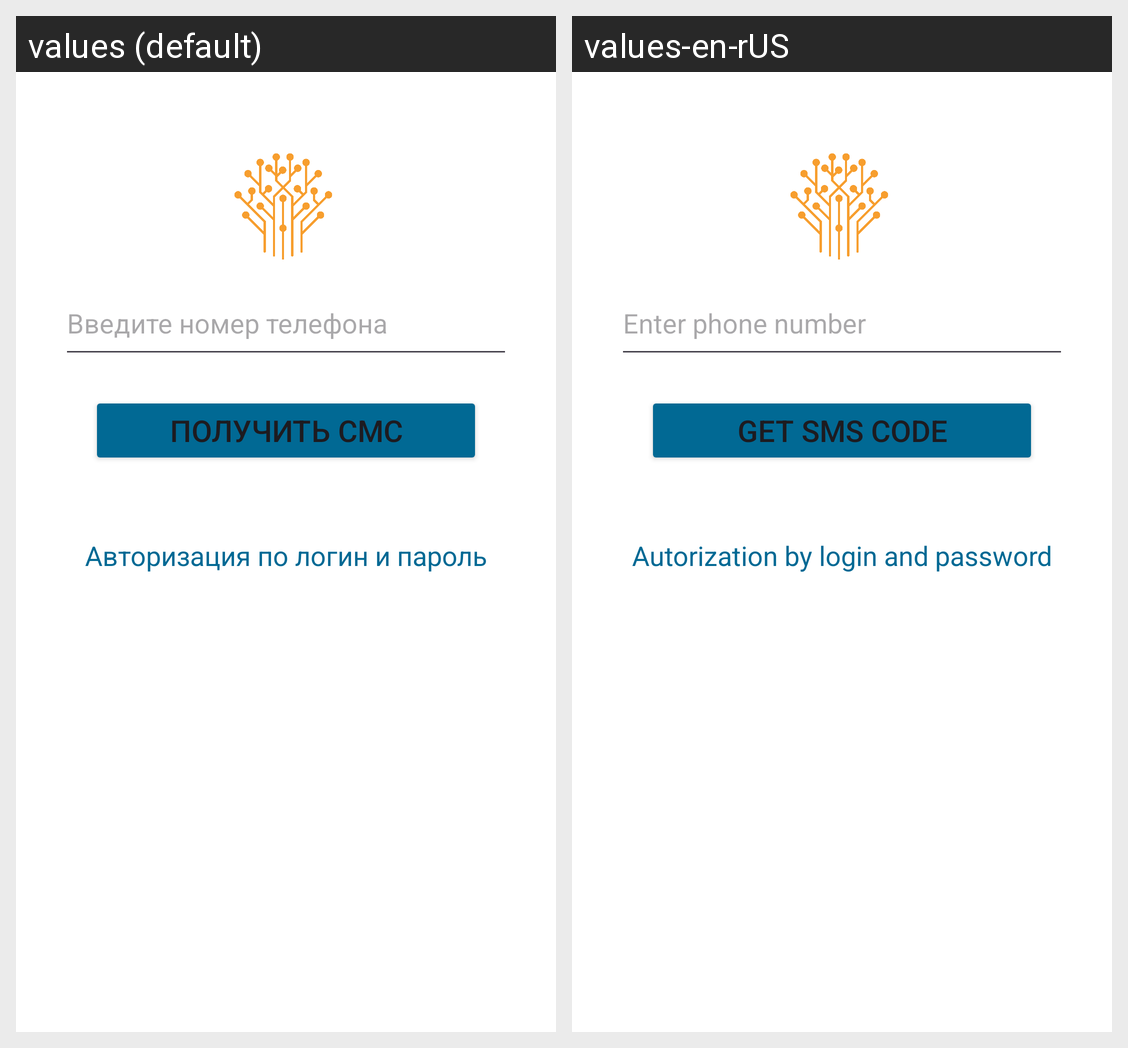

Translations of the strings shown on this Android screen, per locale in the grid:
Android screen res/layout/activity_login_by_phone.xml rendered under 2 locales, left to right: values (default), values-en-rUS. Device: Nexus 5 (rendered at 1080×1920; each locale shown at half size, 540×960, under a caption strip naming it); theme Theme.bsconnect.
Strings drawn on this screen, with the default value and each locale's value (text and hints the layout hard-codes, and strings that could not be matched under every locale, appear in the picture but are not listed):

PhoneNumberPrompt
  values: Введите номер телефона
  values-en-rUS: Enter phone number

GetSmsCode
  values: ПОЛУЧИТЬ СМС
  values-en-rUS: GET SMS CODE

LognPasswordAutorization
  values: Авторизация по логин и пароль
  values-en-rUS: Autorization by login and password
